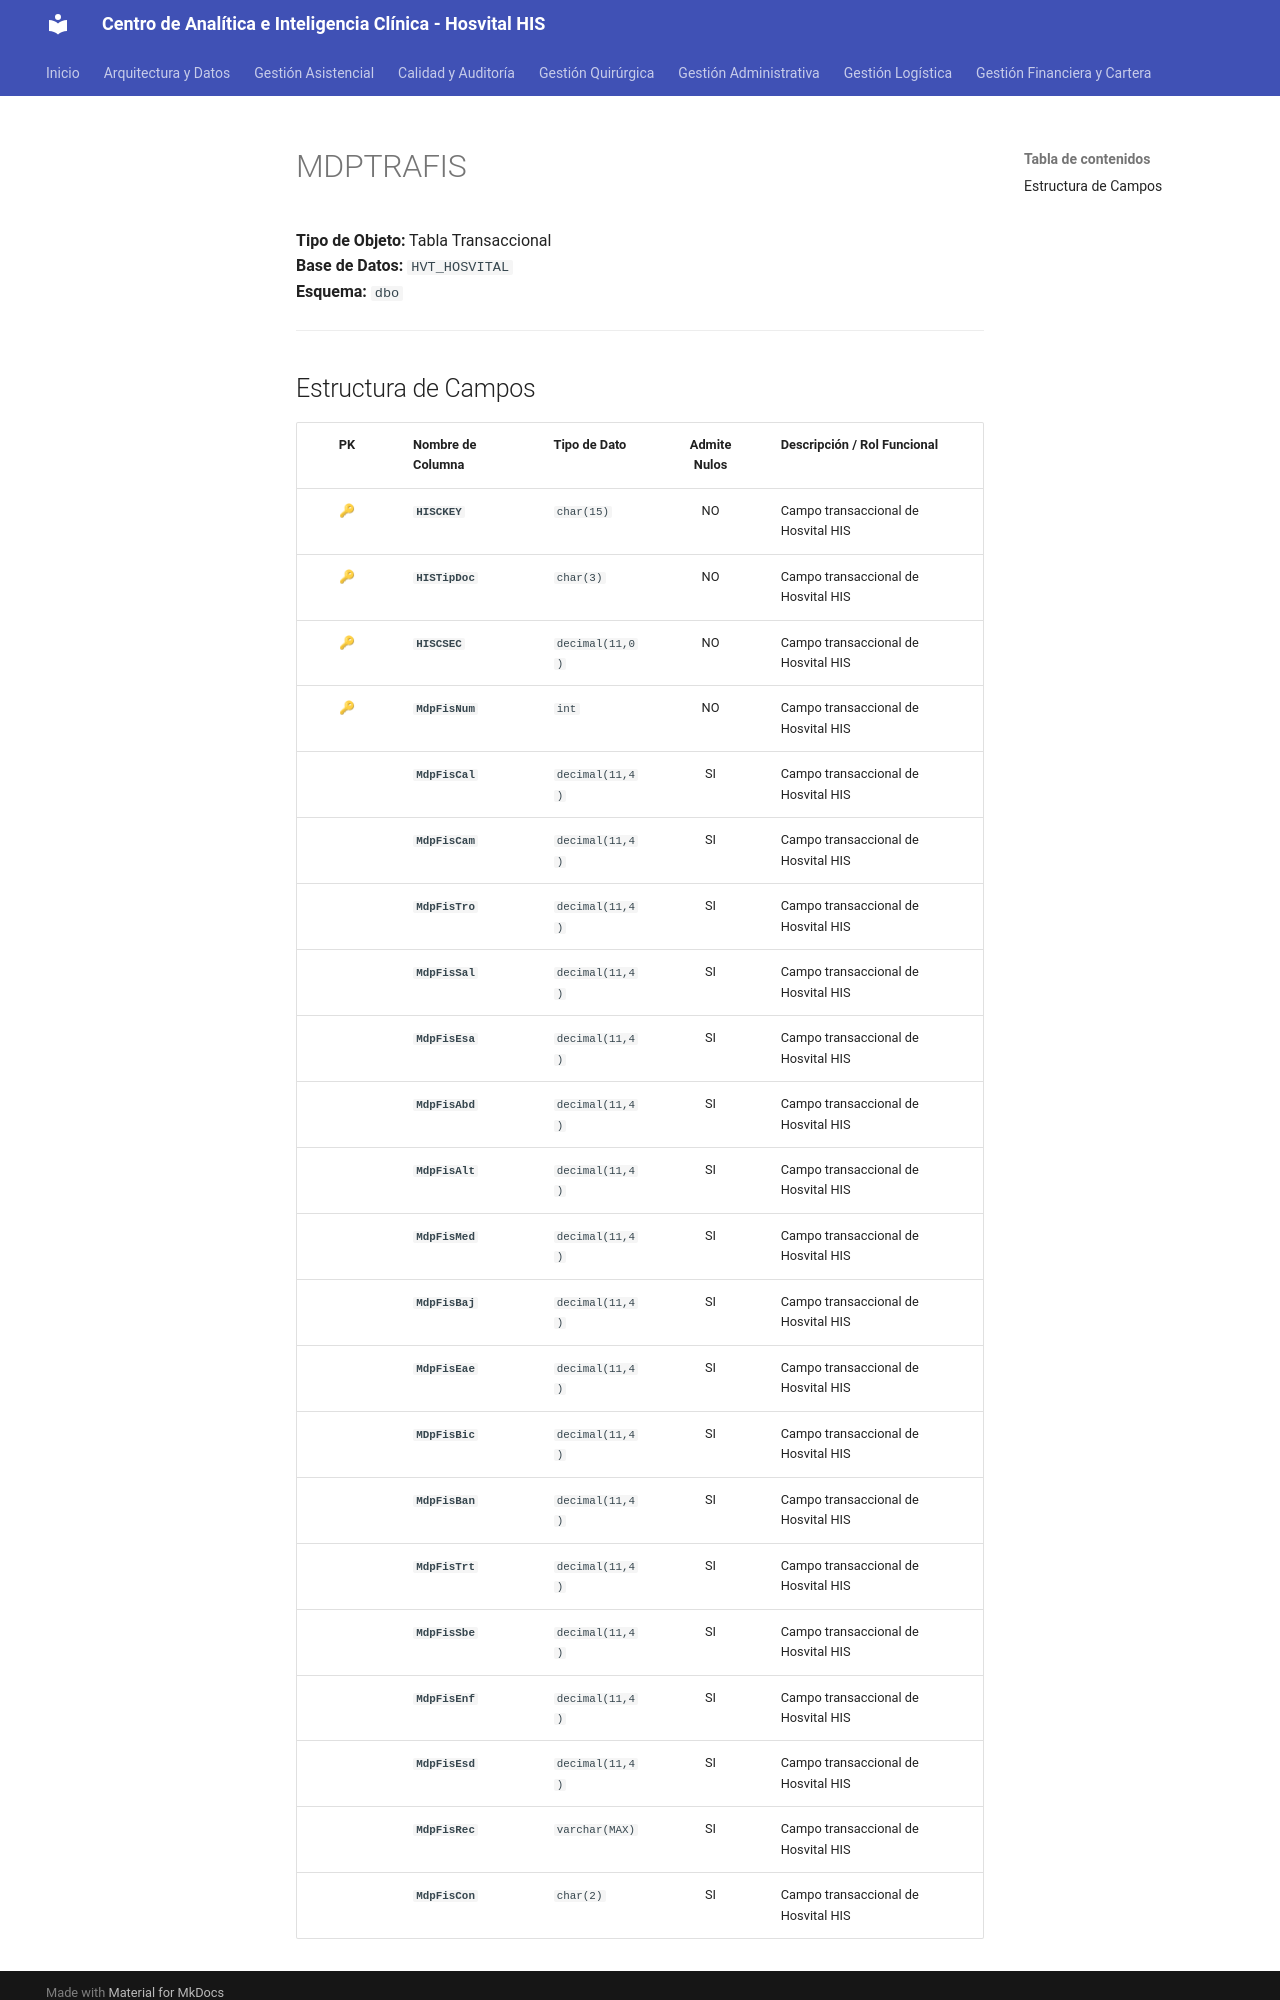

repository: SoporteSaludtech/superset-docs · page: diccionario-general/MDPTRAFIS/index.html · generator: mkdocs

# MDPTRAFIS

**Tipo de Objeto:** Tabla Transaccional  
**Base de Datos:** `HVT_HOSVITAL`  
**Esquema:** `dbo`

---

## Estructura de Campos

| PK | Nombre de Columna | Tipo de Dato | Admite Nulos | Descripción / Rol Funcional |
| :-: | :--- | :--- | :-: | :--- |
| 🔑 | **`HISCKEY`** | `char(15)` | NO | Campo transaccional de Hosvital HIS |
| 🔑 | **`HISTipDoc`** | `char(3)` | NO | Campo transaccional de Hosvital HIS |
| 🔑 | **`HISCSEC`** | `decimal(11,0)` | NO | Campo transaccional de Hosvital HIS |
| 🔑 | **`MdpFisNum`** | `int` | NO | Campo transaccional de Hosvital HIS |
|  | **`MdpFisCal`** | `decimal(11,4)` | SI | Campo transaccional de Hosvital HIS |
|  | **`MdpFisCam`** | `decimal(11,4)` | SI | Campo transaccional de Hosvital HIS |
|  | **`MdpFisTro`** | `decimal(11,4)` | SI | Campo transaccional de Hosvital HIS |
|  | **`MdpFisSal`** | `decimal(11,4)` | SI | Campo transaccional de Hosvital HIS |
|  | **`MdpFisEsa`** | `decimal(11,4)` | SI | Campo transaccional de Hosvital HIS |
|  | **`MdpFisAbd`** | `decimal(11,4)` | SI | Campo transaccional de Hosvital HIS |
|  | **`MdpFisAlt`** | `decimal(11,4)` | SI | Campo transaccional de Hosvital HIS |
|  | **`MdpFisMed`** | `decimal(11,4)` | SI | Campo transaccional de Hosvital HIS |
|  | **`MdpFisBaj`** | `decimal(11,4)` | SI | Campo transaccional de Hosvital HIS |
|  | **`MdpFisEae`** | `decimal(11,4)` | SI | Campo transaccional de Hosvital HIS |
|  | **`MDpFisBic`** | `decimal(11,4)` | SI | Campo transaccional de Hosvital HIS |
|  | **`MdpFisBan`** | `decimal(11,4)` | SI | Campo transaccional de Hosvital HIS |
|  | **`MdpFisTrt`** | `decimal(11,4)` | SI | Campo transaccional de Hosvital HIS |
|  | **`MdpFisSbe`** | `decimal(11,4)` | SI | Campo transaccional de Hosvital HIS |
|  | **`MdpFisEnf`** | `decimal(11,4)` | SI | Campo transaccional de Hosvital HIS |
|  | **`MdpFisEsd`** | `decimal(11,4)` | SI | Campo transaccional de Hosvital HIS |
|  | **`MdpFisRec`** | `varchar(MAX)` | SI | Campo transaccional de Hosvital HIS |
|  | **`MdpFisCon`** | `char(2)` | SI | Campo transaccional de
